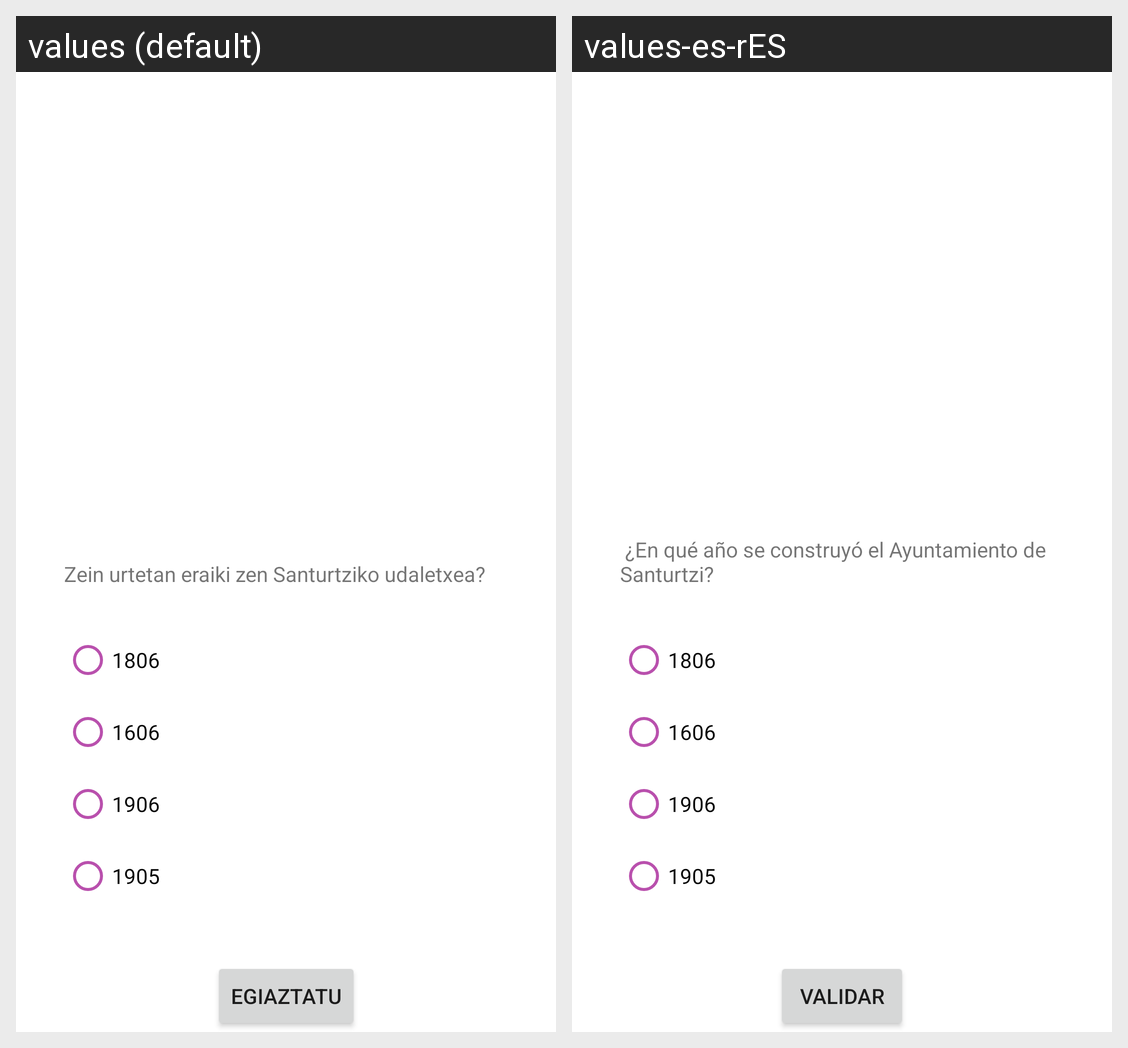

For this localized Android screen grid, give each drawn string resource with its value in every locale shown.
Android screen res/layout/fragment_juego5.xml rendered under 2 locales, left to right: values (default), values-es-rES. Device: Nexus 5 (rendered at 1080×1920; each locale shown at half size, 540×960, under a caption strip naming it); theme Theme.SanturtziApp.
Strings drawn on this screen, with the default value and each locale's value (text and hints the layout hard-codes, and strings that could not be matched under every locale, appear in the picture but are not listed):

test1
  values: Zein urtetan eraiki zen Santurtziko udaletxea?
  values-es-rES:  ¿En qué año se construyó el Ayuntamiento de Santurtzi? 

Validar
  values: Egiaztatu
  values-es-rES: Validar
